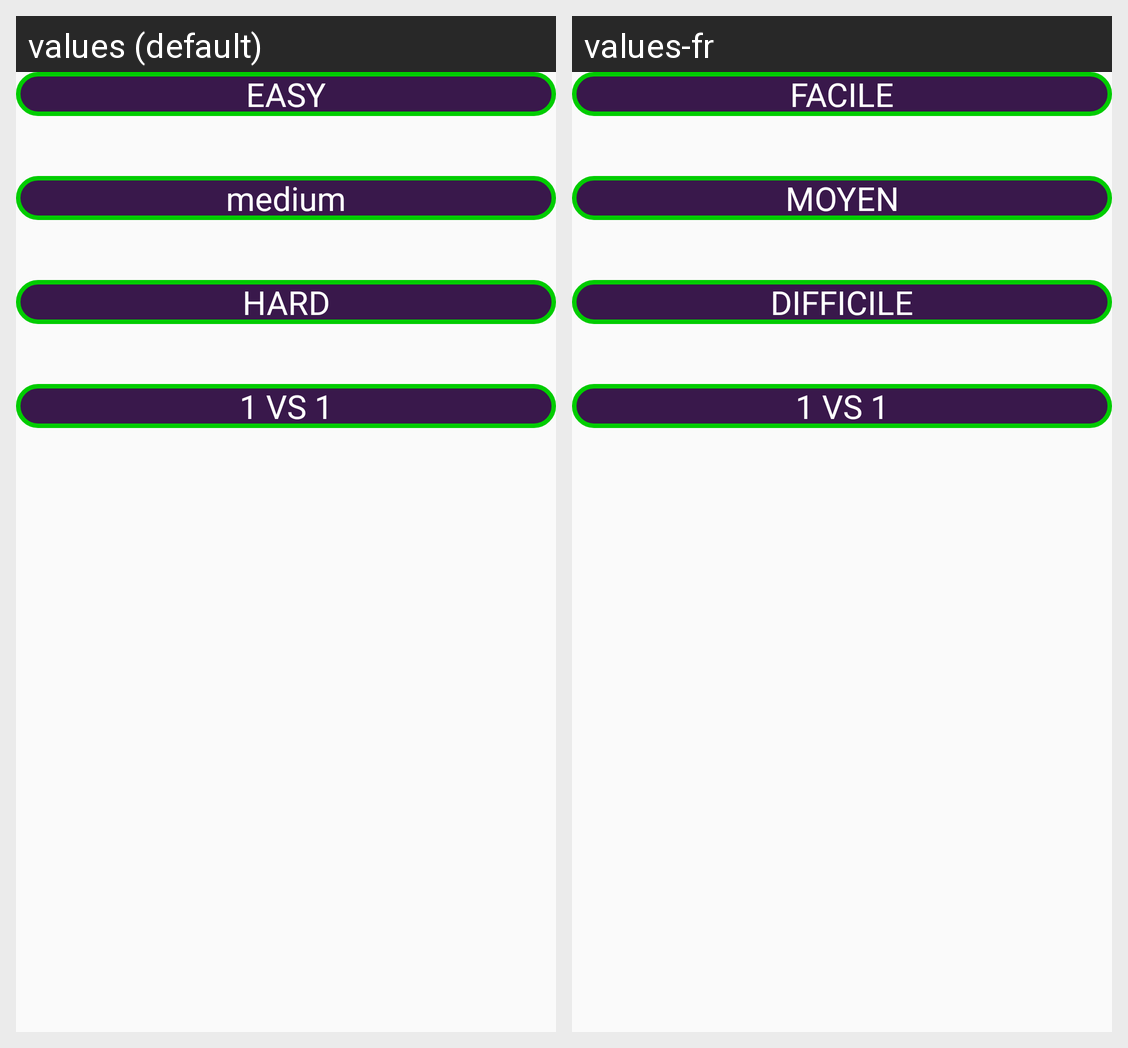

Strings drawn on this Android screen and how each of the app's shown locales translates them:
Android screen res/layout/menu_difficulty.xml rendered under 2 locales, left to right: values (default), values-fr. Device: Nexus 5 (rendered at 1080×1920; each locale shown at half size, 540×960, under a caption strip naming it); theme AppTheme.
Strings drawn on this screen, with the default value and each locale's value (text and hints the layout hard-codes, and strings that could not be matched under every locale, appear in the picture but are not listed):

easy
  values: EASY
  values-fr: FACILE

medium
  values: medium
  values-fr: MOYEN

hard
  values: HARD
  values-fr: DIFFICILE

_1_vs_1
  values: 1 VS 1
  values-fr: 1 VS 1  [not translated; the default value is used]
